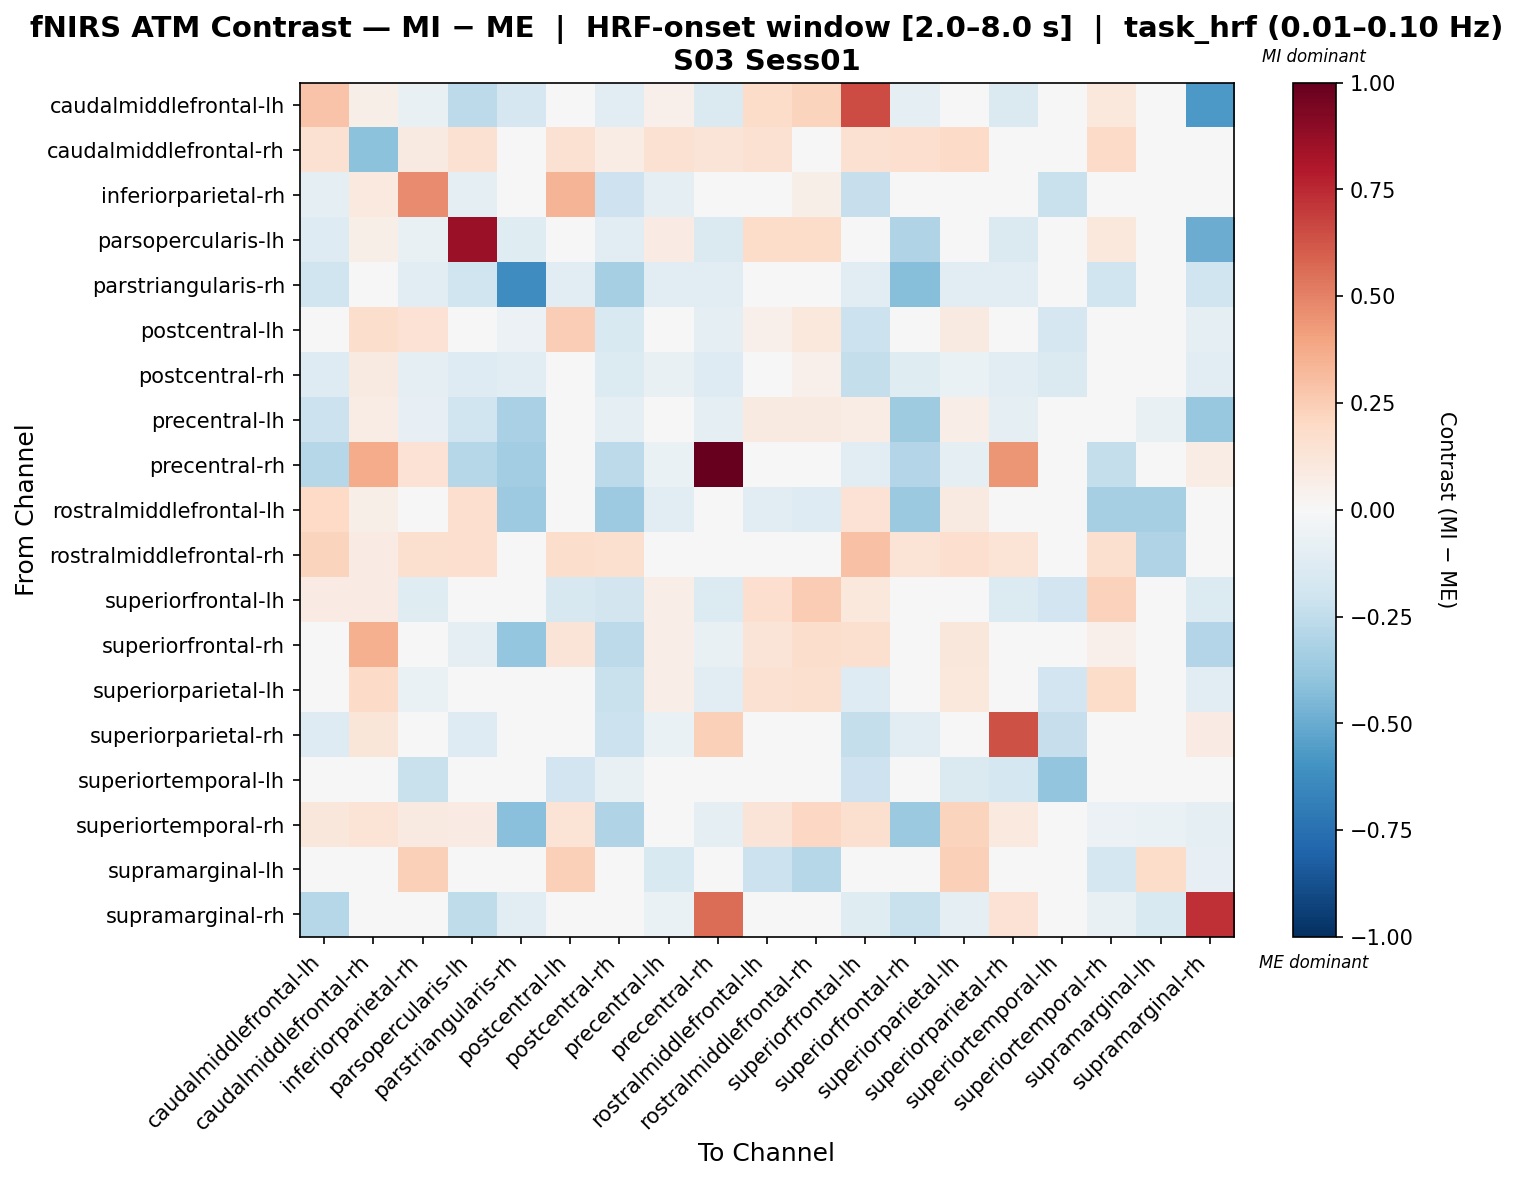

Data behind this chart, as committed beside it:
, caudalmiddlefrontal-lh, caudalmiddlefrontal-rh, inferiorparietal-rh, parsopercularis-lh, parstriangularis-rh, postcentral-lh, postcentral-rh, precentral-lh, precentral-rh, rostralmiddlefrontal-lh, rostralmiddlefrontal-rh, superiorfrontal-lh, superiorfrontal-rh, superiorparietal-lh, superiorparietal-rh, superiortemporal-lh, superiortemporal-rh, supramarginal-lh, supramarginal-rh
caudalmiddlefrontal-lh, 0.2815, 0.05717, -0.0712, -0.2593, -0.1718, -0.02131, -0.1068, 0.05029, -0.1424, 0.1858, 0.2215, 0.6559, -0.08872, 0.02359, -0.1424, 0.0, 0.1057, 0.0, -0.5776
caudalmiddlefrontal-rh, 0.1536, -0.4097, 0.08908, 0.1536, 0.0, 0.1487, 0.07635, 0.1536, 0.1273, 0.1536, 0.04201, 0.1536, 0.1687, 0.1947, 0.04111, 0.0, 0.1918, 0.0, 0.01273
inferiorparietal-rh, -0.1012, 0.09891, 0.4732, -0.1012, -0.04839, 0.3373, -0.2074, -0.08997, 0.03479, 0.0, 0.05495, -0.2294, -0.04992, 0.04143, 0.03479, -0.2198, -0.01746, 0.0, -0.01054
parsopercularis-lh, -0.1316, 0.06108, -0.0712, 0.8655, -0.1174, -0.02033, -0.1068, 0.08151, -0.1424, 0.1832, 0.1832, 0.02047, -0.3008, 0.0319, -0.1424, 0.0, 0.1031, 0.0, -0.4972
parstriangularis-rh, -0.1962, 0.0, -0.1055, -0.1962, -0.6231, -0.1055, -0.3322, -0.1055, -0.1055, 0.0, 0.0, -0.1055, -0.4228, -0.1055, -0.1055, 0.0, -0.1962, 0.0, -0.1962
postcentral-lh, -0.04542, 0.1767, 0.1461, -0.04542, -0.05726, 0.2455, -0.1486, -0.04542, -0.09544, 0.05002, 0.1076, -0.2144, 0.02366, 0.08921, 0.03703, -0.1716, 0.04306, 0.0, -0.09544
postcentral-rh, -0.1257, 0.08754, -0.0867, -0.1257, -0.1028, -0.04801, -0.1364, -0.07737, -0.1257, 0.0, 0.05286, -0.2349, -0.1218, -0.06391, -0.1078, -0.1469, 0.02594, 0.0, -0.1132
precentral-lh, -0.2176, 0.07253, -0.08059, -0.1995, -0.3204, -0.02216, -0.09067, 0.0403, -0.09067, 0.09268, 0.09268, 0.07253, -0.3536, 0.06347, -0.09067, 0.0, 0.03224, -0.07052, -0.3808
precentral-rh, -0.2855, 0.3711, 0.1409, -0.2855, -0.3472, -0.03316, -0.2607, -0.06632, 1.0, 0.0, -0.00829, -0.1161, -0.2924, -0.09948, 0.443, 0.0, -0.2358, 0.0, 0.07542
rostralmiddlefrontal-lh, 0.2009, 0.05952, 0.0, 0.1711, -0.3627, 0.01488, -0.3627, -0.1043, 0.0, -0.1033, -0.1288, 0.1413, -0.3733, 0.0935, -0.03297, 0.0, -0.3341, -0.3297, 0.0
rostralmiddlefrontal-rh, 0.2215, 0.08355, 0.1583, 0.1644, 0.0, 0.1726, 0.1583, -0.0397, 0.02638, -0.04447, -0.03804, 0.294, 0.1336, 0.1646, 0.1352, 0.0, 0.1598, -0.2993, 0.0
superiorfrontal-lh, 0.08458, 0.08499, -0.1189, 0.03085, -0.02737, -0.1603, -0.187, 0.06956, -0.1369, 0.1677, 0.2573, 0.1088, 0.03158, 0.02779, -0.1355, -0.1892, 0.2289, 0.0, -0.1369
superiorfrontal-rh, -0.04985, 0.3529, 0.03295, -0.0913, -0.3866, 0.1308, -0.258, 0.06811, -0.07703, 0.1319, 0.177, 0.1585, -0.0299, 0.117, -0.03879, 0.0, 0.05324, 0.0, -0.2909
superiorparietal-lh, 0.03729, 0.1927, -0.06262, 0.03729, -0.02863, -0.03506, -0.2206, 0.06703, -0.1145, 0.1518, 0.1563, -0.1314, -0.04569, 0.1075, 0.01595, -0.1934, 0.1807, 0.0, -0.1145
superiorparietal-rh, -0.1258, 0.1192, 0.02213, -0.1258, -0.04263, -0.01151, -0.2162, -0.06708, 0.24, 0.0, 0.03291, -0.2401, -0.1172, 0.02698, 0.6352, -0.2272, 0.01635, 0.0, 0.08063
superiortemporal-lh, 0.0, 0.0, -0.2198, 0.0, -0.01465, -0.1905, -0.07327, 0.0, 0.0, 0.0, 0.0, -0.2051, -0.01465, -0.1465, -0.1758, -0.3956, -0.01465, 0.0, 0.0
superiortemporal-rh, 0.1135, 0.1367, 0.08906, 0.08372, -0.4219, 0.1389, -0.2978, 0.004123, -0.08739, 0.1323, 0.2081, 0.162, -0.3681, 0.2243, 0.0978, 0.0, -0.05788, -0.06991, -0.08739
supramarginal-lh, 0.0, 0.0, 0.2418, 0.0, 0.0, 0.2418, 0.0, -0.1516, 0.0, -0.2165, -0.2815, 0.0, 0.0, 0.2418, 0.0, 0.0, -0.1732, 0.1828, -0.08534
supramarginal-rh, -0.2815, -0.008584, 0.002094, -0.2545, -0.1021, -0.03434, -0.01767, -0.06867, 0.5552, 0.0, 0.0, -0.1202, -0.2219, -0.09442, 0.1457, 0.0, -0.07726, -0.1527, 0.7308
